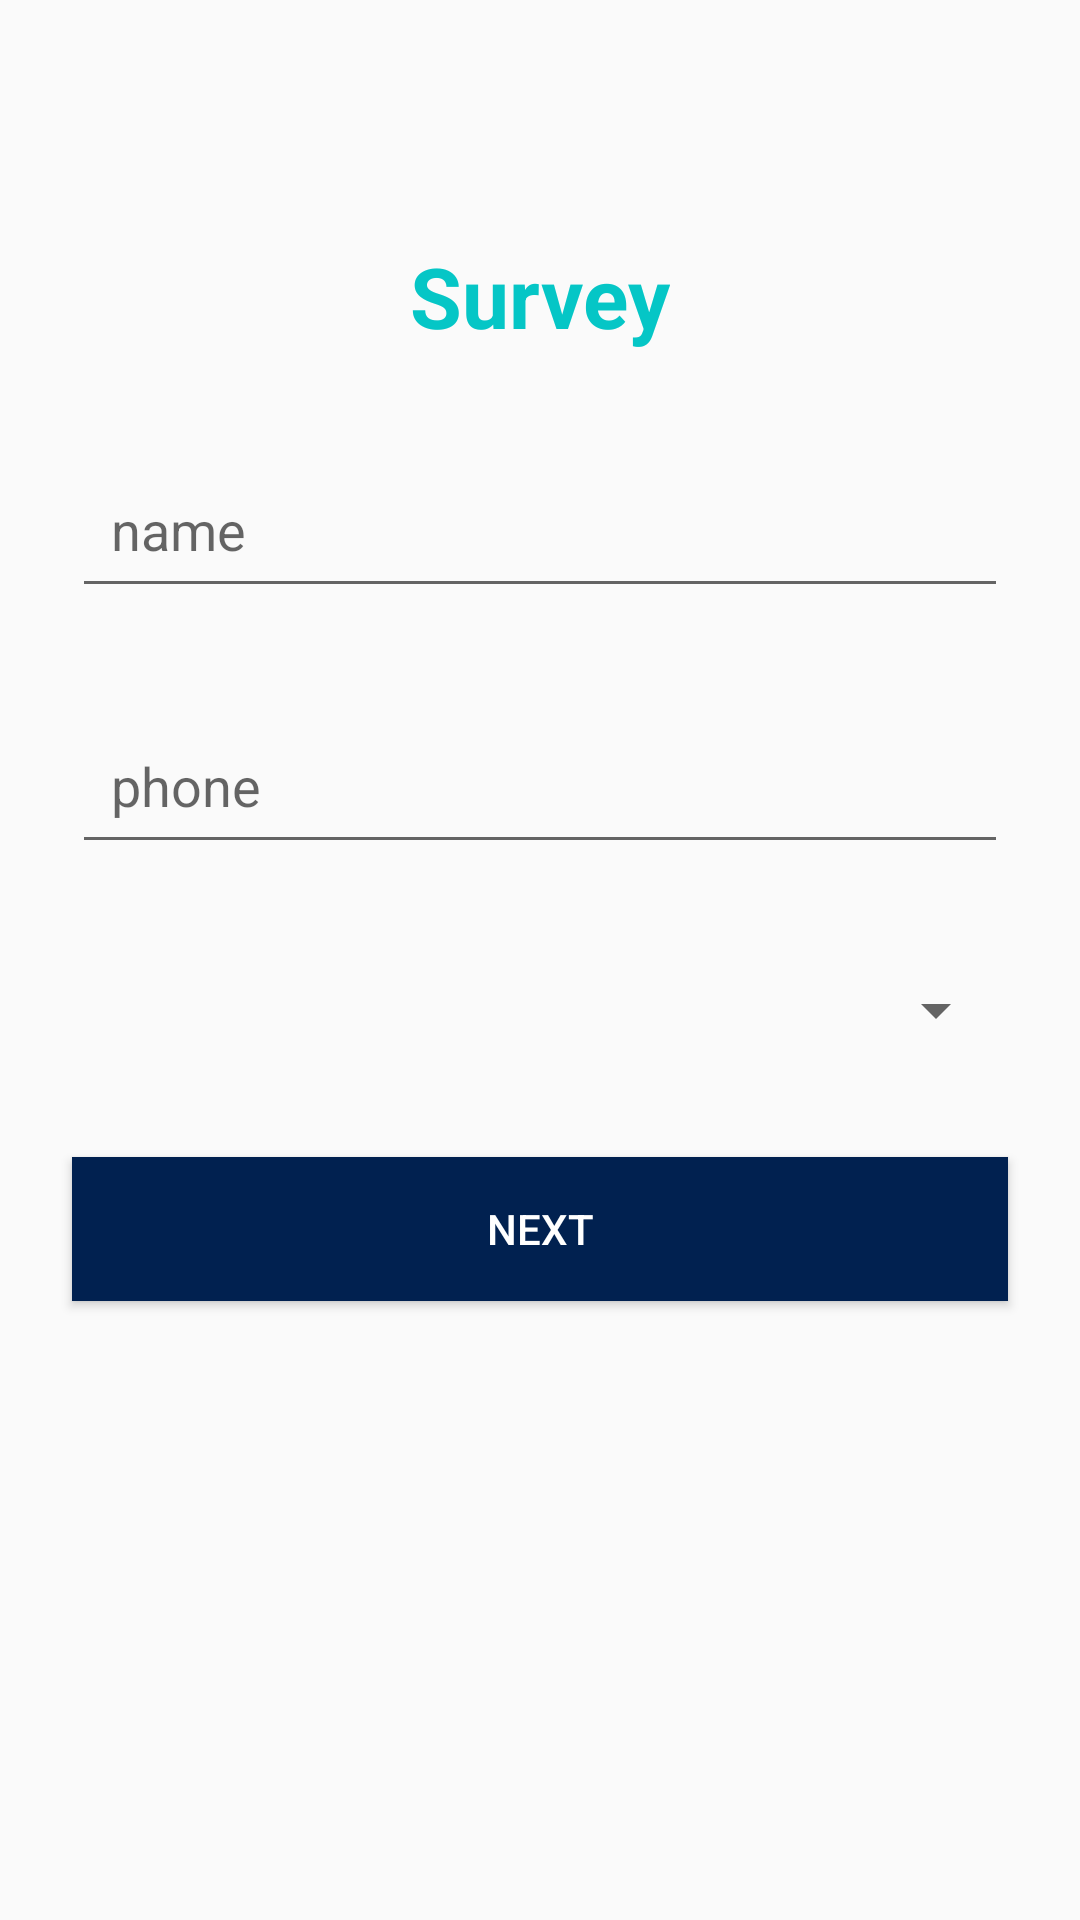

Produce the Android XML layout that renders to this screen, including the resource entries it uses.
<!-- AndroidManifest.xml: application theme AppTheme -->
<!-- res/layout/activity_register_event.xml -->
<?xml version="1.0" encoding="utf-8"?>
<android.support.constraint.ConstraintLayout xmlns:android="http://schemas.android.com/apk/res/android"
    xmlns:app="http://schemas.android.com/apk/res-auto"
    xmlns:tools="http://schemas.android.com/tools"
    android:layout_width="match_parent"
    android:layout_height="match_parent"
    tools:context=".RegisterEvent">
    <TextView
        android:id="@+id/survey"
        android:layout_width="wrap_content"
        android:layout_height="wrap_content"
        android:text="Survey"
        app:layout_constraintStart_toStartOf="parent"
        app:layout_constraintEnd_toEndOf="parent"
        app:layout_constraintTop_toTopOf="parent"
        android:layout_marginTop="80dp"
        android:textSize="28sp"
        android:textColor="#05c6c6"
        android:textStyle="bold"
        />
    <android.support.design.widget.TextInputLayout
        android:layout_width="match_parent"
        android:layout_height="wrap_content"
        android:id="@+id/inputName"
        app:layout_constraintStart_toStartOf="parent"
        app:layout_constraintTop_toBottomOf="@id/survey"
        android:layout_margin="24dp"
        >
        <EditText
            android:layout_width="match_parent"
            android:layout_height="wrap_content"
            android:hint="name"
            android:id="@+id/name"
            android:drawableStart="@drawable/ic_username"
            android:textColor="#000"
            android:padding="13dp"
             android:inputType="text"
            />
    </android.support.design.widget.TextInputLayout>
    <android.support.design.widget.TextInputLayout
        android:layout_width="match_parent"
        android:layout_height="wrap_content"
        android:id="@+id/inputPhone"
        app:layout_constraintStart_toStartOf="parent"
        app:layout_constraintTop_toBottomOf="@id/inputName"
        android:layout_margin="24dp"
        >
        <EditText
            android:id="@+id/input_Phone"
            android:layout_width="match_parent"
            android:layout_height="wrap_content"
            android:hint="phone"
            android:inputType="textPhonetic"
            android:drawableStart="@drawable/ic_phone"
            android:textColor="#000"
            android:padding="13dp"
             android:maxLength="12"
            />
    </android.support.design.widget.TextInputLayout>


        <Spinner
            app:layout_constraintStart_toStartOf="parent"
            app:layout_constraintTop_toBottomOf="@id/inputPhone"
            android:layout_margin="24dp"
            android:id="@+id/gender"
            android:layout_width="match_parent"
            android:layout_height="wrap_content"
            android:drawableStart="@drawable/gender"
            android:textColor="#000"
            android:padding="14dp"
            android:entries="@array/gender_array"
            android:focusedByDefault="true"
            />


    <Button
        android:id="@+id/nextbutton"
        android:layout_width="match_parent"
        android:layout_height="wrap_content"
        app:layout_constraintTop_toBottomOf="@id/gender"
        app:layout_constraintStart_toStartOf="parent"
        android:layout_margin="24dp"
        android:background="#012150"
        android:text="Next"
        android:textColor="#fff"

        />

</android.support.constraint.ConstraintLayout>
<!-- resources referenced by this layout -->
<resources>
  <string-array name="gender_array">
          <item> </item>
          <item>male</item>
          <item>female</item>
      </string-array>
  <style name="AppTheme" parent="Theme.AppCompat.Light.DarkActionBar">
          
          <item name="colorPrimary">#002B6A</item>
          <item name="colorPrimaryDark">#0553c6</item>
          <item name="colorAccent">#05c6c6</item>
      </style>
</resources>
